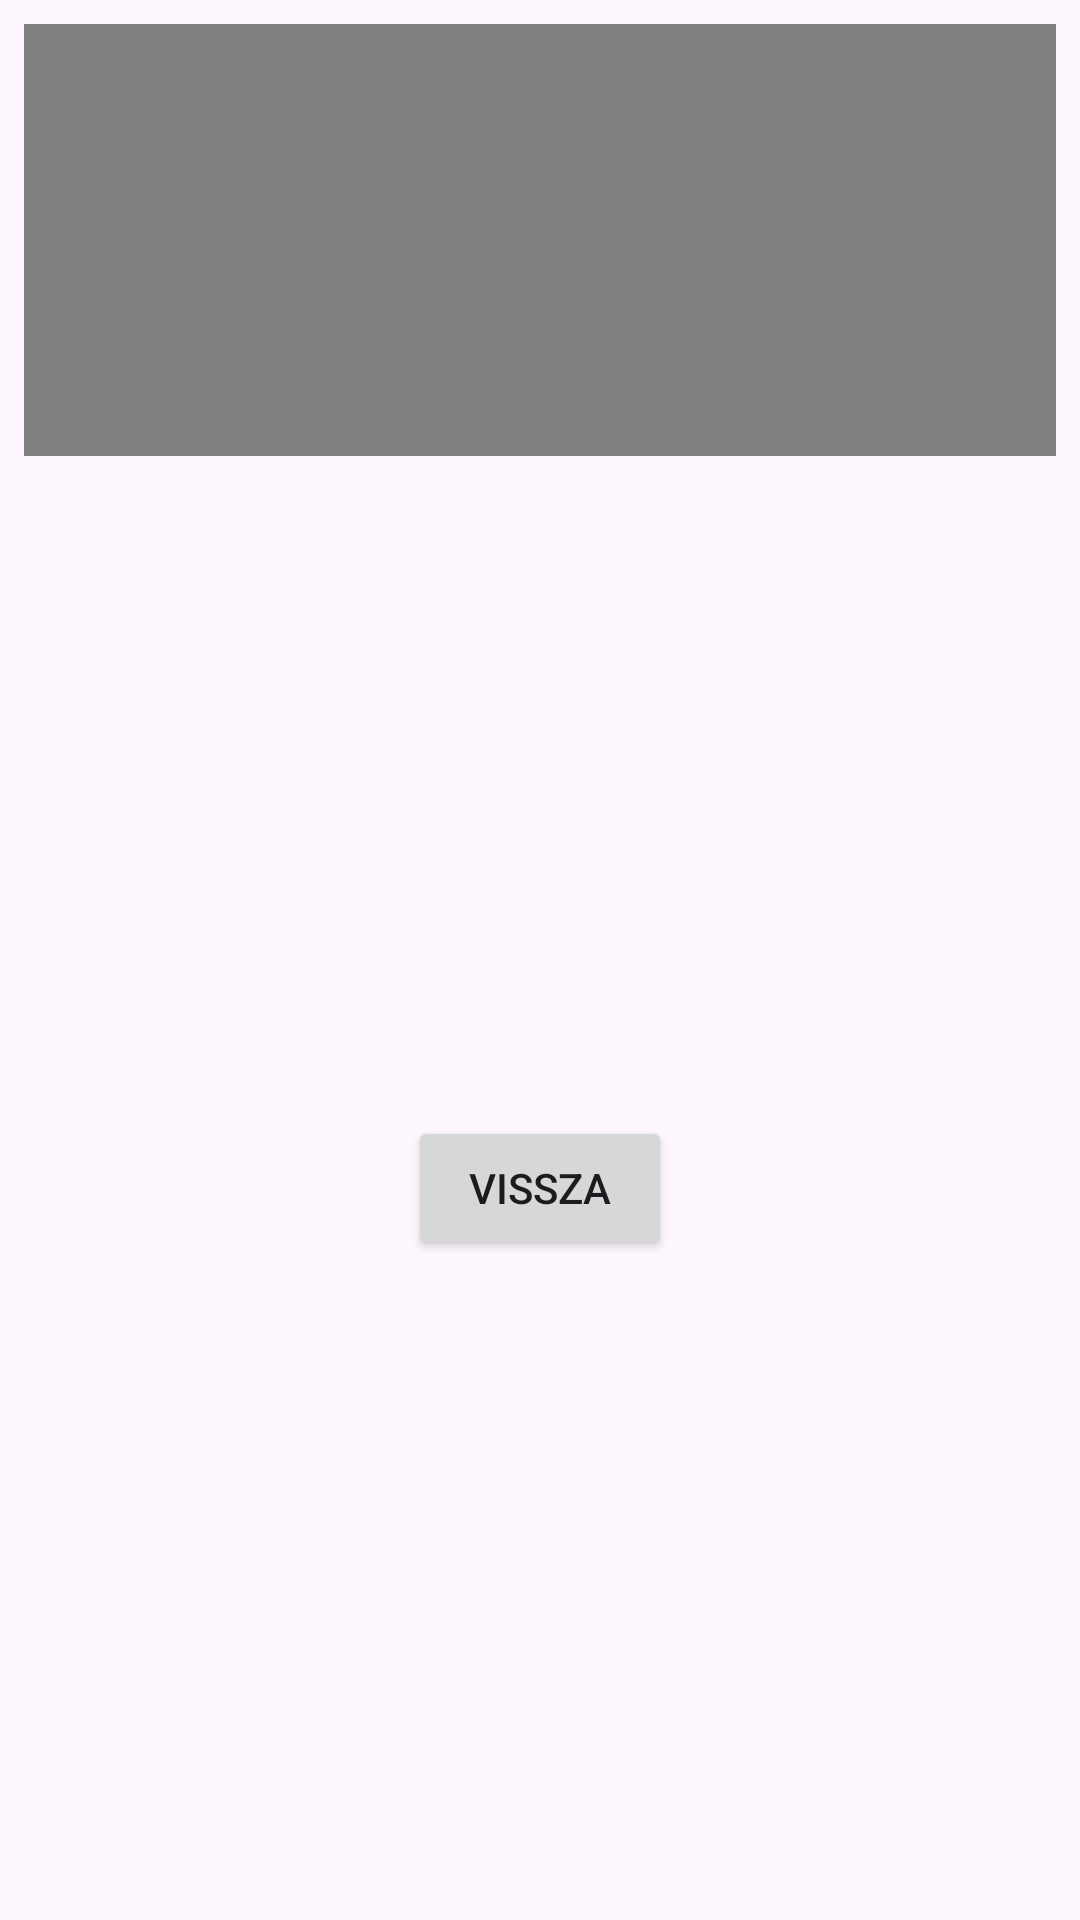

Write the Android layout XML for this screen, with the resource values it uses.
<!-- AndroidManifest.xml: application theme Theme.KameraNéző -->
<!-- res/layout/activity_player.xml -->
<?xml version="1.0" encoding="utf-8"?>
<androidx.constraintlayout.widget.ConstraintLayout xmlns:android="http://schemas.android.com/apk/res/android"
    xmlns:tools="http://schemas.android.com/tools"
    android:layout_width="match_parent"
    android:layout_height="match_parent"
    xmlns:app="http://schemas.android.com/apk/res-auto"
    tools:context=".PlayerActivity">

    <VideoView
        android:id="@+id/videoView"
        android:layout_width="0dp"
        android:layout_height="0dp"
        android:layout_margin="8dp"
        app:layout_constraintBottom_toTopOf="@id/guideline"
        app:layout_constraintEnd_toEndOf="parent"
        app:layout_constraintStart_toStartOf="parent"
        app:layout_constraintTop_toTopOf="parent" />

    <Button
        android:id="@+id/back_button"
        android:layout_width="wrap_content"
        android:layout_height="wrap_content"
        android:text="Vissza"
        app:layout_constraintBottom_toBottomOf="parent"
        app:layout_constraintEnd_toEndOf="parent"
        app:layout_constraintStart_toStartOf="parent"
        app:layout_constraintTop_toBottomOf="@+id/videoView" />

    <androidx.constraintlayout.widget.Guideline
        android:id="@+id/guideline"
        android:layout_width="wrap_content"
        android:layout_height="wrap_content"
        android:orientation="horizontal"
        app:layout_constraintGuide_percent="0.25" />

</androidx.constraintlayout.widget.ConstraintLayout>
<!-- resources referenced by this layout -->
<resources>
  <style name="Theme.KameraNéző" parent="Base.Theme.KameraNéző" />
  <style name="Base.Theme.KameraNéző" parent="Theme.Material3.DayNight.NoActionBar">
          
          
      </style>
</resources>
